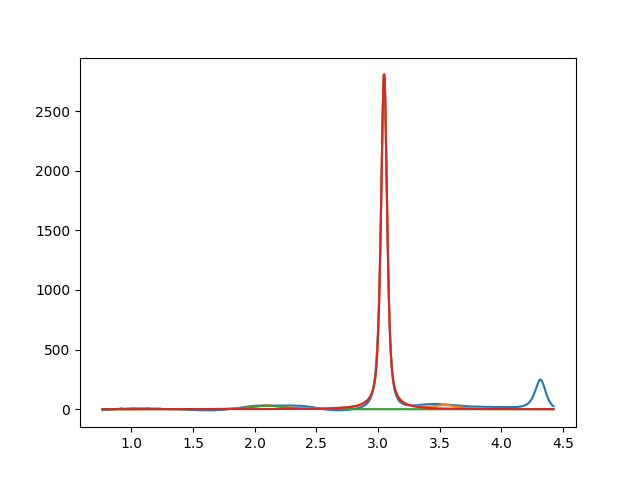

Values plotted in this chart, from the file beside it:
2.099999999999999645e+00, 2.999999999999999645e+01, 2.999999999999999334e-01, 5.504207779059224759e-01
3.048769136166655791e+00, 2.815287755189518975e+03, 5.873152184150940563e-02, 4.043359201028456362e-01
3.543957613611234958e+00, 2.999999999999999645e+01, 1.999999999999999833e-01, 3.469911869863883044e-37
